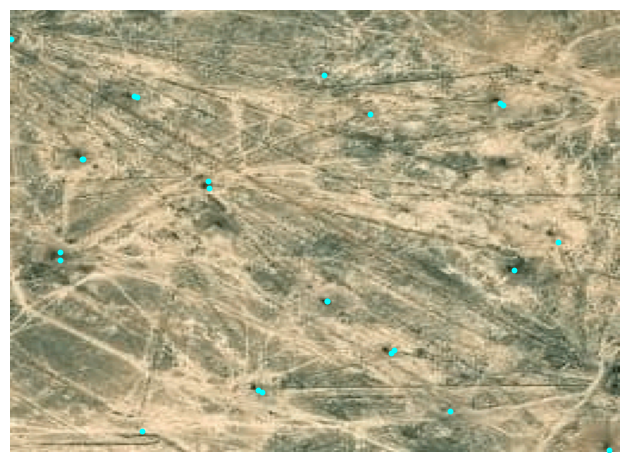

The file beside this chart, header and first rows:
lon, lat, x, y, x_scaled, y_scaled
52.07, 43.56, 86, 30, 0.3359, 0.1172
52.07, 43.56, 49, 51, 0.1914, 0.1992
52.07, 43.56, 103, 83, 0.4023, 0.3242
52.07, 43.56, 144, 20, 0.5625, 0.07812
52.07, 43.56, 168, 133, 0.6562, 0.5195
52.07, 43.56, 220, 104, 0.8594, 0.4062
52.07, 43.56, 196, 160, 0.7656, 0.625
52.07, 43.56, 54, 205, 0.2109, 0.8008
52.07, 43.56, 140, 20, 0.5469, 0.07812
52.07, 43.56, 244, 55, 0.9531, 0.2148
52.07, 43.56, 221, 105, 0.8633, 0.4102
52.07, 43.56, 99, 83, 0.3867, 0.3242
52.07, 43.56, 86, 30, 0.3359, 0.1172
52.07, 43.56, 50, 53, 0.1953, 0.207
52.07, 43.56, 37, 131, 0.1445, 0.5117
52.07, 43.56, 60, 150, 0.2344, 0.5859
52.07, 43.56, 54, 206, 0.2109, 0.8047
52.07, 43.56, 134, 230, 0.5234, 0.8984
52.07, 43.56, 150, 211, 0.5859, 0.8242
52.07, 43.56, 198, 160, 0.7734, 0.625
52.07, 43.56, 168, 133, 0.6562, 0.5195
52.06, 43.56, 16, 0, 0.0625, 0.0
52.07, 43.56, 254, 251, 0.9922, 0.9805
52.07, 43.56, 232, 184, 0.9062, 0.7188
